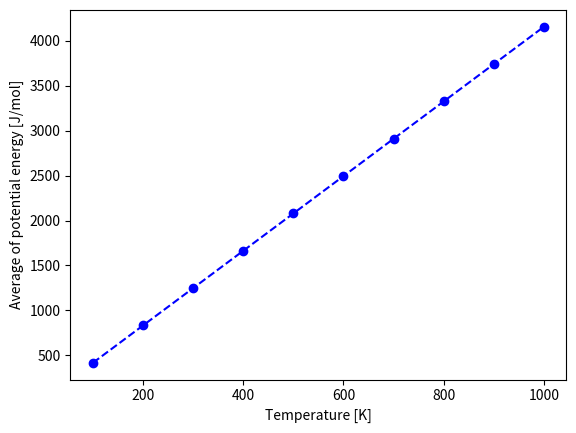

This chart was generated by the following Python code:
import numpy as np
import matplotlib.pyplot as plt
import scipy.integrate

# we're defining:
# 1) the potential function along with parameter k. 4184 is the conversion
# factor to go from kcal/mol to J/mol.
# 2) the Boltzmann factor for that potential function. 8.3145 is the gas
# constant, which was included to match the units
# 3) the partition function for the potential function. the comma after
# the "T" is to avoid errors with tuples
# 4) the Boltzmann distribution probability. This integral yields two numbers:
# the value of the integral and the error, that's why we included [0]:
# to indicate to print only the value of the integral


def V1(x, k=1):
    return k * (x - 5) ** 2 * 4184


def Boltzmann(x, T):
    return np.exp(-V1(x) / (8.3145 * T))


def Z(T):
    return scipy.integrate.quad(Boltzmann, 0, 10, args=(T,))


def P1(x, T):
    return Boltzmann(x, T) / Z(T)[0]


print(V1(3))

X = np.arange(0, 10, 0.01)

V = np.array([V1(x) for x in X])


plt.plot(X, V)
plt.xlabel('distance units')
plt.ylabel('Potential energy [J/mol]')
# plt.show()

T_parameters = [100, 300, 1000]
legend = []
for T in T_parameters:
    P = np.array([P1(x, T) for x in X])
    plt.plot(X, P)
    legend.append(str(T))
plt.xlabel('distance units')
plt.ylabel('Boltzmann Probability density distribution for V1')
plt.legend(legend)
# plt.show()


def int_P(T):
    def x_P1(x, T):
        return P1(x, T)
    return scipy.integrate.quad(x_P1, 0, 10, args=(T,))[0]


def av1_x(T):
    def x_P1(x, T):
        return x * P1(x, T)
    return scipy.integrate.quad(x_P1, 0, 10, args=(T,))[0]


def av1_x2(T):
    def x2_P1(x, T):
        return x ** 2 * P1(x, T)
    return scipy.integrate.quad(x2_P1, 0, 10, args=(T,))[0]


def av1_V1(T):
    def V1_P1(x, T):
        return V1(x) * P1(x, T)
    return scipy.integrate.quad(V1_P1, 0, 10, args=(T,))[0]


print(av1_x(100))
print(av1_x(300))
print(av1_x(1000))

T_range = np.arange(100, 1001, 100)
AVE_X = np.array([av1_x(T) for T in T_range])


plt.close()
plt.plot(T_range, AVE_X,)
plt.xlabel('Temperature [K]')
plt.ylabel('Average of position [distance units]')
# plt.show()

print(av1_x2(100))
print(av1_x2(300))
print(av1_x2(1000))

AVE_X2 = np.array([av1_x2(T) for T in T_range])

plt.close()
plt.plot(T_range, AVE_X2, linestyle='--', marker='o', color='c')
plt.xlabel('Temperature [K]')
plt.ylabel('Average of position squared [distance units squared]')
plt.axhline(y=25.0, color='red', linestyle='dashed')
plt.ylim([20, 30])
plt.show()

print(av1_V1(100))
print(av1_V1(300))
print(av1_V1(1000))

AVE_V = np.array([av1_V1(T) for T in T_range])

plt.close()
plt.plot(T_range, AVE_V, linestyle='--', marker='o', color='b')
plt.xlabel('Temperature [K]')
plt.ylabel('Average of potential energy [J/mol]')
# plt.show()


def int_P(T):
    def x_P1(x, T):
        return P1(x, T)
    return scipy.integrate.quad(x_P1, 0, 10, args=(T,))[0]
